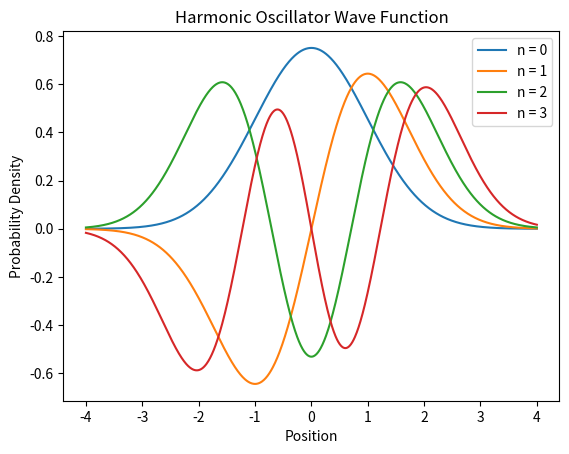

The script that saved this image: (Note: this script raises an exception after producing the figure.)

import numpy as np
import matplotlib.pyplot as plt
import math
from scipy.special import roots_hermite


def gaussxw(N):

    a = np.linspace(3,4*N-1,N)/(4*N+2)
    x = np.cos(np.pi*a+1/(8*N*N*np.tan(a)))
    epsilon = 1e-15
    delta = 1.0
    while delta>epsilon:
        p0 = np.ones(N,float)
        p1 = np.copy(x)
        for k in range(1,N):
            p0,p1 = p1,((2*k+1)*x*p1-k*p0)/(k+1)
        dp = (N+1)*(p0-x*p1)/(1-x*x)
        dx = p1/dp
        x -= dx
        delta = max(abs(dx))

    w = 2*(N+1)*(N+1)/(N*N*(1-x*x)*dp*dp)

    return x,w

def gaussxwab(N,a,b):
    x,w = gaussxw(N)
    return 0.5*(b-a)*x+0.5*(b+a),0.5*(b-a)*w


#a
def H(n, x):
    if n==0:
        return np.ones(x.shape)
    elif n==1:
        return 2*x
    else:
        return 2*x*H(n-1, x)-2*(n-1)*H(n-2, x)

def psi(n):
    psi_list = []
    x = np.linspace(-4, 4, 1000)
    H_n = H(n, x)
    psi = 1/np.sqrt(np.power(2, n)*math.factorial(n)*np.sqrt(np.pi)) * np.exp(-1*np.power(x, 2)/2) * H_n

    return psi

plt.plot(np.linspace(-4, 4, 1000), psi(0), label = 'n = 0')
plt.plot(np.linspace(-4, 4, 1000), psi(1), label = 'n = 1')
plt.plot(np.linspace(-4, 4, 1000), psi(2), label = 'n = 2')
plt.plot(np.linspace(-4, 4, 1000), psi(3), label = 'n = 3')
plt.xlabel('Position')
plt.ylabel('Probability Density')
plt.title('Harmonic Oscillator Wave Function')
plt.legend()
plt.savefig("Harmonic Oscillator Wave Function")
plt.show()
plt.clf

#b

def psi(n):
    psi_list = []
    x = np.linspace(-10, 10, 1000)
    H_n = H(n, x)
    psi = 1/np.sqrt(np.power(2, n)*math.factorial(n)*np.sqrt(np.pi)) * np.exp(-1*np.power(x, 2)/2) * H_n

    return psi
n = 30
psi_list = psi(n)

plt.plot(np.linspace(-10, 10, 1000), psi_list)
plt.xlabel('Position')
plt.ylabel('Probability Density')
plt.title('Wave Function of Harmonic Oscillator for N = 30')
plt.savefig("p3b")
plt.show()

#c

def pos_uncertainty(n, N):
    def f(x):
        x_new = x/(1 - np.power(x, 2))
        H_n = H(n, np.array([x_new]))
        return (1 + np.power(x, 2))/np.power((1 - np.power(x, 2)),2) * np.power(x_new, 2) * np.power(np.abs(1/np.sqrt(np.power(2, n)*math.factorial(n)*np.sqrt(np.pi)) * np.exp(-1*np.power(x_new, 2)/2) * H_n[0]), 2)
    x, w = gaussxwab(N, -1, 1)
    integral = 0.0

    for k in range(N):
        integral += w[k]*f(x[k])
    return integral

ps_gq = np.sqrt(pos_uncertainty(5, 100))
print(ps_gq)

